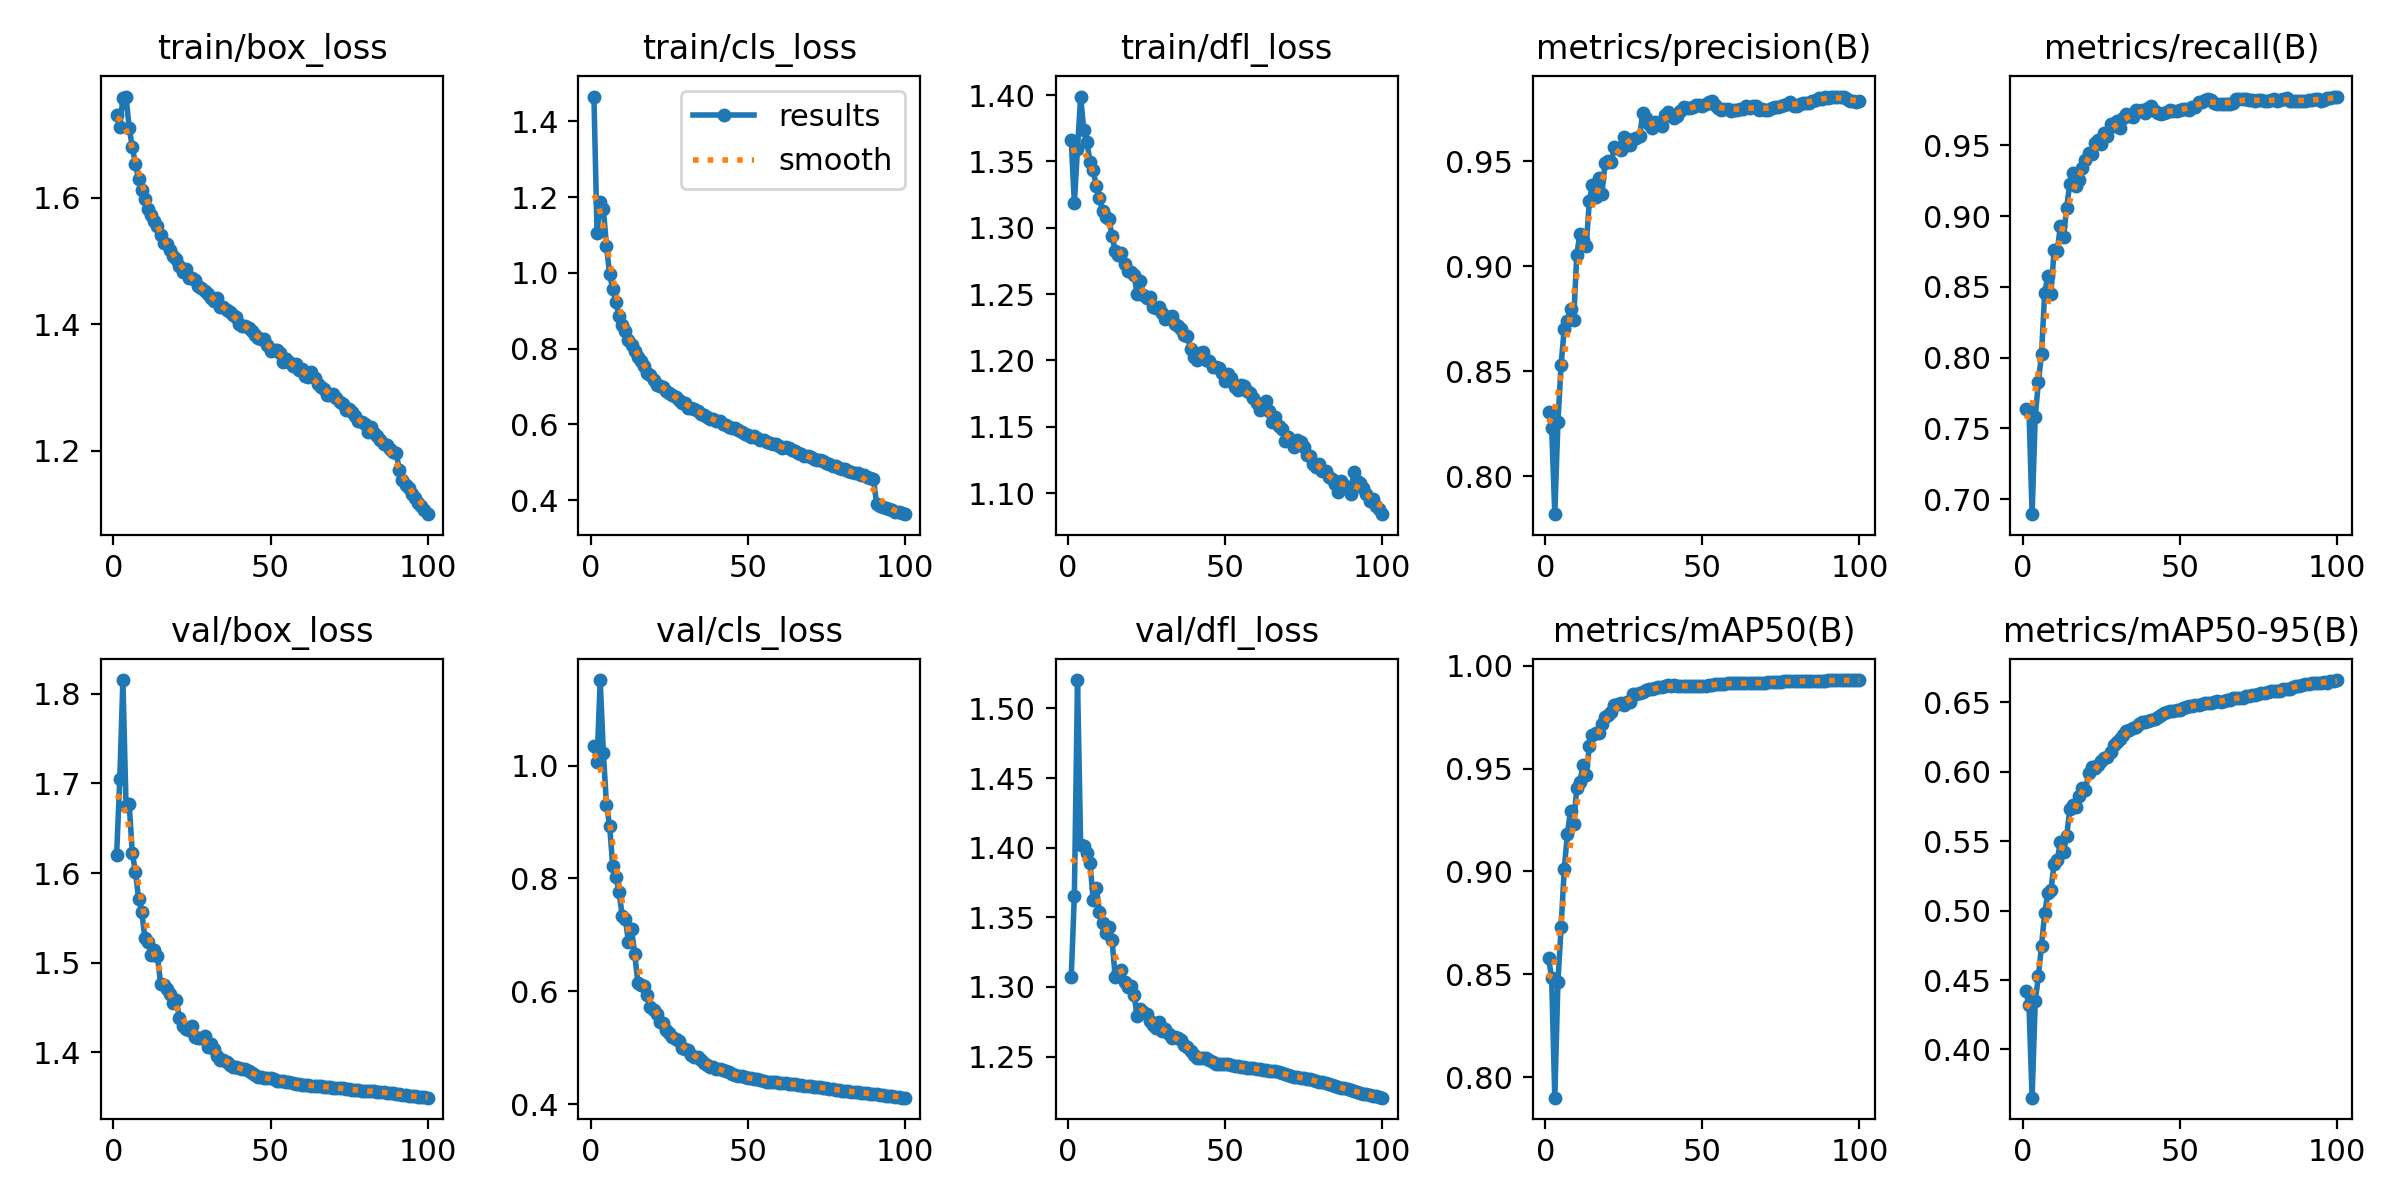

Data behind this chart, as committed beside it:
epoch, time, train/box_loss, train/cls_loss, train/dfl_loss, metrics/precision(B), metrics/recall(B), metrics/mAP50(B), metrics/mAP50-95(B), val/box_loss, val/cls_loss, val/dfl_loss, lr/pg0, lr/pg1, lr/pg2
1, 346.6, 1.731, 1.466, 1.366, 0.8305, 0.7634, 0.8581, 0.442, 1.62, 1.035, 1.307, 0.003331, 0.003331, 0.003331
2, 668.4, 1.713, 1.105, 1.319, 0.8231, 0.7631, 0.848, 0.432, 1.704, 1.006, 1.366, 0.006598, 0.006598, 0.006598
3, 988.5, 1.758, 1.188, 1.36, 0.7819, 0.6894, 0.79, 0.3652, 1.815, 1.152, 1.52, 0.0098, 0.0098, 0.0098
4, 1305, 1.76, 1.17, 1.399, 0.8258, 0.7583, 0.8463, 0.4345, 1.675, 1.023, 1.402, 0.009703, 0.009703, 0.009703
5, 1630, 1.711, 1.071, 1.373, 0.853, 0.7826, 0.8728, 0.4527, 1.677, 0.9306, 1.401, 0.009604, 0.009604, 0.009604
6, 1948, 1.681, 0.9969, 1.365, 0.8702, 0.8027, 0.9009, 0.4747, 1.622, 0.8933, 1.396, 0.009505, 0.009505, 0.009505
7, 2264, 1.653, 0.9582, 1.349, 0.874, 0.8456, 0.9183, 0.4983, 1.601, 0.8214, 1.389, 0.009406, 0.009406, 0.009406
8, 2584, 1.63, 0.9228, 1.343, 0.8798, 0.8576, 0.9293, 0.5125, 1.572, 0.803, 1.362, 0.009307, 0.009307, 0.009307
9, 2900, 1.613, 0.8869, 1.331, 0.8742, 0.8454, 0.9228, 0.515, 1.557, 0.7768, 1.371, 0.009208, 0.009208, 0.009208
10, 3219, 1.598, 0.8636, 1.322, 0.9055, 0.8758, 0.9407, 0.5335, 1.528, 0.7339, 1.354, 0.009109, 0.009109, 0.009109
11, 3535, 1.582, 0.8461, 1.312, 0.9155, 0.8755, 0.9437, 0.5364, 1.523, 0.7289, 1.346, 0.00901, 0.00901, 0.00901
12, 3856, 1.574, 0.8221, 1.308, 0.9123, 0.8929, 0.9518, 0.5493, 1.509, 0.6874, 1.339, 0.008911, 0.008911, 0.008911
13, 4178, 1.563, 0.8104, 1.306, 0.9095, 0.8852, 0.9469, 0.5424, 1.514, 0.7097, 1.343, 0.008812, 0.008812, 0.008812
14, 4494, 1.556, 0.7945, 1.294, 0.9312, 0.906, 0.9608, 0.5537, 1.507, 0.6654, 1.334, 0.008713, 0.008713, 0.008713
15, 4812, 1.542, 0.7769, 1.282, 0.9387, 0.923, 0.9664, 0.5732, 1.477, 0.6153, 1.307, 0.008614, 0.008614, 0.008614
16, 5132, 1.529, 0.7664, 1.28, 0.9328, 0.9307, 0.9673, 0.5758, 1.475, 0.6115, 1.311, 0.008515, 0.008515, 0.008515
17, 5452, 1.527, 0.7552, 1.281, 0.942, 0.9214, 0.9671, 0.5749, 1.471, 0.6094, 1.312, 0.008416, 0.008416, 0.008416
18, 5770, 1.517, 0.7347, 1.273, 0.9345, 0.9259, 0.9718, 0.5828, 1.465, 0.5936, 1.304, 0.008317, 0.008317, 0.008317
19, 6086, 1.509, 0.7315, 1.268, 0.9491, 0.9341, 0.9751, 0.5881, 1.456, 0.5714, 1.3, 0.008218, 0.008218, 0.008218
20, 6411, 1.503, 0.7177, 1.267, 0.95, 0.9399, 0.9762, 0.5872, 1.458, 0.5665, 1.301, 0.008119, 0.008119, 0.008119
21, 6730, 1.492, 0.7045, 1.264, 0.9495, 0.9447, 0.9776, 0.5991, 1.438, 0.5604, 1.294, 0.00802, 0.00802, 0.00802
22, 7050, 1.483, 0.702, 1.25, 0.957, 0.9437, 0.9809, 0.6033, 1.429, 0.546, 1.28, 0.007921, 0.007921, 0.007921
23, 7365, 1.487, 0.6996, 1.26, 0.9562, 0.9517, 0.9814, 0.603, 1.426, 0.544, 1.284, 0.007822, 0.007822, 0.007822
24, 7683, 1.474, 0.6894, 1.249, 0.9552, 0.9536, 0.9819, 0.6046, 1.425, 0.5322, 1.282, 0.007723, 0.007723, 0.007723
25, 8003, 1.473, 0.6842, 1.247, 0.9617, 0.9514, 0.981, 0.6079, 1.429, 0.5256, 1.281, 0.007624, 0.007624, 0.007624
26, 8319, 1.471, 0.6773, 1.247, 0.9576, 0.9591, 0.9824, 0.61, 1.417, 0.5187, 1.276, 0.007525, 0.007525, 0.007525
27, 8637, 1.461, 0.6726, 1.24, 0.9576, 0.9569, 0.9826, 0.6109, 1.416, 0.5148, 1.273, 0.007426, 0.007426, 0.007426
28, 8961, 1.457, 0.6655, 1.239, 0.9608, 0.9652, 0.9862, 0.6147, 1.416, 0.5118, 1.27, 0.007327, 0.007327, 0.007327
29, 9277, 1.453, 0.6556, 1.24, 0.961, 0.9637, 0.9861, 0.6197, 1.418, 0.5002, 1.275, 0.007228, 0.007228, 0.007228
30, 9594, 1.447, 0.6576, 1.236, 0.9619, 0.967, 0.987, 0.6215, 1.406, 0.4978, 1.268, 0.007129, 0.007129, 0.007129
31, 9918, 1.441, 0.6448, 1.231, 0.9728, 0.9622, 0.9871, 0.6235, 1.41, 0.4951, 1.27, 0.00703, 0.00703, 0.00703
32, 10234, 1.437, 0.6438, 1.233, 0.9705, 0.9694, 0.9884, 0.6265, 1.403, 0.4863, 1.267, 0.006931, 0.006931, 0.006931
33, 10551, 1.442, 0.6421, 1.234, 0.9677, 0.972, 0.9886, 0.6292, 1.396, 0.483, 1.263, 0.006832, 0.006832, 0.006832
34, 10867, 1.428, 0.6365, 1.228, 0.9659, 0.9709, 0.9886, 0.6305, 1.392, 0.4831, 1.264, 0.006733, 0.006733, 0.006733
35, 11187, 1.427, 0.6282, 1.226, 0.9685, 0.9701, 0.989, 0.6317, 1.391, 0.4783, 1.264, 0.006634, 0.006634, 0.006634
36, 11511, 1.423, 0.6256, 1.224, 0.9681, 0.9753, 0.9898, 0.6322, 1.39, 0.473, 1.262, 0.006535, 0.006535, 0.006535
37, 11827, 1.42, 0.6197, 1.219, 0.967, 0.9742, 0.9896, 0.6345, 1.386, 0.4702, 1.258, 0.006436, 0.006436, 0.006436
38, 12146, 1.415, 0.6148, 1.218, 0.972, 0.9753, 0.9903, 0.6359, 1.384, 0.4667, 1.257, 0.006337, 0.006337, 0.006337
39, 12462, 1.411, 0.6138, 1.209, 0.9734, 0.9731, 0.9904, 0.636, 1.384, 0.4652, 1.254, 0.006238, 0.006238, 0.006238
40, 12777, 1.401, 0.6103, 1.203, 0.9716, 0.9768, 0.9903, 0.6364, 1.383, 0.4631, 1.251, 0.006139, 0.006139, 0.006139
41, 13093, 1.398, 0.6087, 1.2, 0.9707, 0.9779, 0.9907, 0.6371, 1.381, 0.4616, 1.249, 0.00604, 0.00604, 0.00604
42, 13409, 1.397, 0.6019, 1.206, 0.9716, 0.9746, 0.9901, 0.638, 1.381, 0.4602, 1.249, 0.005941, 0.005941, 0.005941
43, 13734, 1.395, 0.5997, 1.206, 0.9741, 0.9727, 0.9902, 0.6397, 1.379, 0.4584, 1.249, 0.005842, 0.005842, 0.005842
44, 14057, 1.389, 0.5934, 1.2, 0.976, 0.9721, 0.9902, 0.6409, 1.377, 0.4562, 1.249, 0.005743, 0.005743, 0.005743
45, 14373, 1.383, 0.5906, 1.2, 0.9753, 0.9731, 0.9903, 0.6422, 1.375, 0.4536, 1.248, 0.005644, 0.005644, 0.005644
46, 14693, 1.378, 0.5895, 1.195, 0.9752, 0.9735, 0.9902, 0.6428, 1.373, 0.4515, 1.246, 0.005545, 0.005545, 0.005545
47, 15011, 1.377, 0.5863, 1.195, 0.976, 0.9752, 0.9901, 0.6437, 1.372, 0.45, 1.245, 0.005446, 0.005446, 0.005446
48, 15327, 1.376, 0.5811, 1.194, 0.9766, 0.9746, 0.99, 0.644, 1.372, 0.4495, 1.244, 0.005347, 0.005347, 0.005347
49, 15642, 1.367, 0.5761, 1.19, 0.9767, 0.9742, 0.99, 0.6446, 1.371, 0.4478, 1.245, 0.005248, 0.005248, 0.005248
50, 15960, 1.357, 0.5716, 1.184, 0.9763, 0.9749, 0.9902, 0.6444, 1.371, 0.4468, 1.245, 0.005149, 0.005149, 0.005149
51, 16284, 1.359, 0.5683, 1.19, 0.9774, 0.9757, 0.9904, 0.6458, 1.37, 0.4455, 1.245, 0.00505, 0.00505, 0.00505
52, 16599, 1.359, 0.5707, 1.187, 0.9781, 0.9757, 0.9907, 0.6468, 1.369, 0.4448, 1.244, 0.004951, 0.004951, 0.004951
53, 16918, 1.355, 0.5652, 1.18, 0.9786, 0.9747, 0.9908, 0.6472, 1.368, 0.4437, 1.243, 0.004852, 0.004852, 0.004852
54, 17234, 1.34, 0.5601, 1.178, 0.9767, 0.9772, 0.9909, 0.6473, 1.368, 0.442, 1.243, 0.004753, 0.004753, 0.004753
55, 17550, 1.346, 0.5587, 1.181, 0.9754, 0.9775, 0.9909, 0.6482, 1.367, 0.4412, 1.243, 0.004654, 0.004654, 0.004654
56, 17867, 1.34, 0.5542, 1.181, 0.9744, 0.9805, 0.9913, 0.6483, 1.367, 0.4401, 1.242, 0.004555, 0.004555, 0.004555
57, 18188, 1.334, 0.5523, 1.177, 0.9747, 0.981, 0.9913, 0.6492, 1.366, 0.4396, 1.242, 0.004456, 0.004456, 0.004456
58, 18507, 1.337, 0.5483, 1.175, 0.975, 0.9819, 0.9914, 0.6493, 1.365, 0.439, 1.242, 0.004357, 0.004357, 0.004357
59, 18828, 1.328, 0.5479, 1.172, 0.9741, 0.9827, 0.9914, 0.6498, 1.365, 0.4385, 1.242, 0.004258, 0.004258, 0.004258
60, 19144, 1.329, 0.5421, 1.168, 0.9744, 0.9823, 0.9914, 0.6499, 1.364, 0.4382, 1.241, 0.004159, 0.004159, 0.004159
... 40 more rows
